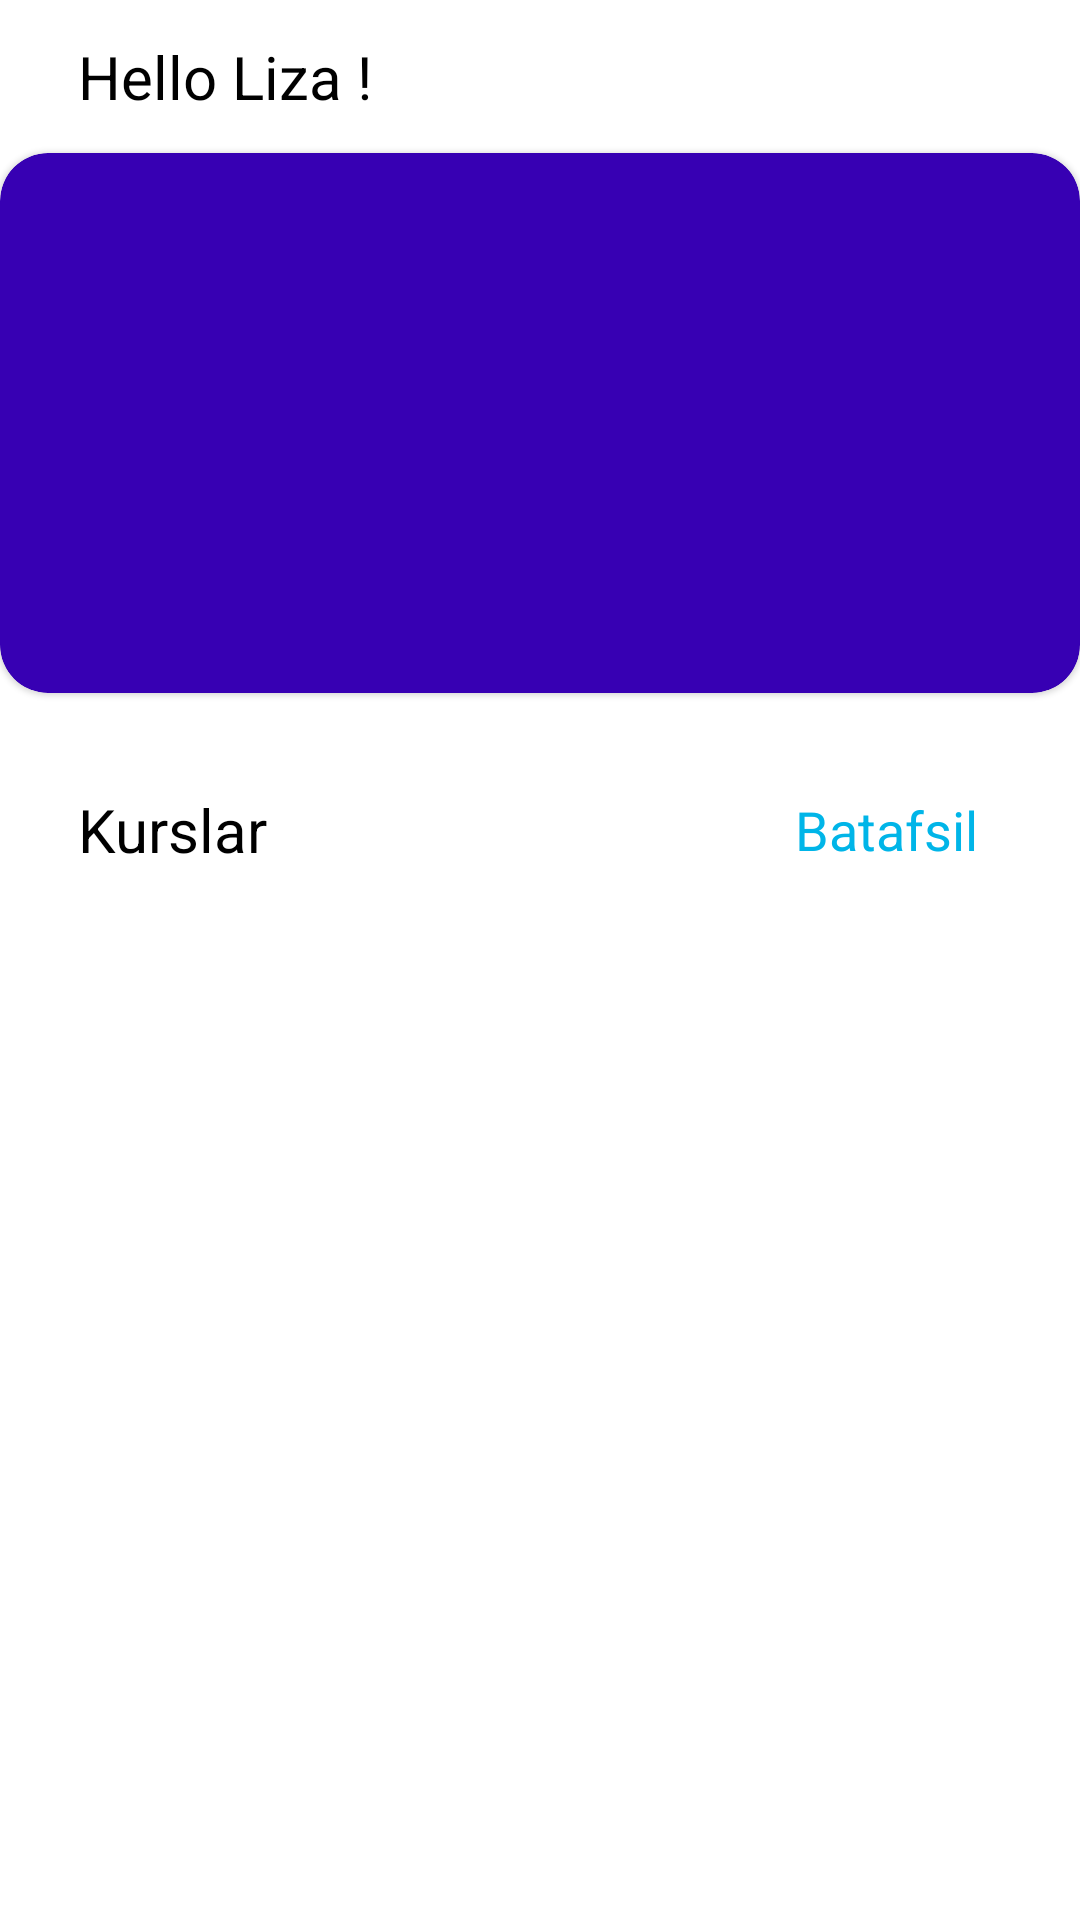

Write the Android layout XML for this screen, with the resource values it uses.
<!-- AndroidManifest.xml: application theme Theme.NewCastle -->
<!-- res/layout/fragment_home.xml -->
<?xml version="1.0" encoding="utf-8"?>
<androidx.constraintlayout.widget.ConstraintLayout xmlns:android="http://schemas.android.com/apk/res/android"
    xmlns:app="http://schemas.android.com/apk/res-auto"
    android:layout_width="match_parent"
    android:layout_height="match_parent"
    xmlns:tools="http://schemas.android.com/tools">

    <TextView
        android:id="@+id/tv_title"
        android:layout_width="wrap_content"
        android:layout_height="wrap_content"
        android:layout_marginStart="26dp"
        android:layout_marginTop="12dp"
        android:text="Hello Liza !"
        android:textAppearance="@style/TextAppearance.AppCompat.Large"
        android:textColor="@color/black"
        android:textSize="20sp"
        app:layout_constraintStart_toStartOf="parent"
        app:layout_constraintTop_toTopOf="parent" />

    <com.google.android.material.card.MaterialCardView
        android:id="@+id/cv_card"
        android:layout_width="match_parent"
        android:layout_height="180dp"
        android:layout_marginTop="12dp"
        app:cardBackgroundColor="@color/purple_700"
        app:cardCornerRadius="16dp"
        app:layout_constraintStart_toStartOf="parent"
        app:layout_constraintTop_toBottomOf="@id/tv_title">

        <androidx.constraintlayout.widget.ConstraintLayout
            android:layout_width="match_parent"
            android:layout_height="wrap_content">


        </androidx.constraintlayout.widget.ConstraintLayout>

    </com.google.android.material.card.MaterialCardView>
    
    <TextView
        android:id="@+id/tv_courses"
        android:layout_width="wrap_content"
        android:layout_height="wrap_content"
        android:text="Kurslar"
        android:textSize="20sp"
        android:textColor="@color/black"
        app:layout_constraintStart_toStartOf="parent"
        app:layout_constraintTop_toBottomOf="@id/cv_card"
        android:layout_marginTop="32dp"
        android:layout_marginStart="26dp"
        />

    <TextView
        android:id="@+id/tv_more"
        android:layout_width="wrap_content"
        android:layout_height="wrap_content"
        android:text="Batafsil"
        android:textSize="18sp"
        android:textColor="#00B5E8"
        app:layout_constraintEnd_toEndOf="parent"
        app:layout_constraintTop_toTopOf="@id/tv_courses"
        app:layout_constraintBottom_toBottomOf="@id/tv_courses"
        android:layout_marginEnd="34dp"
        />

    <androidx.recyclerview.widget.RecyclerView
        android:layout_width="match_parent"
        android:layout_height="0dp"
        tools:listitem="@layout/item_course"
        app:layout_constraintStart_toStartOf="parent"
        app:layout_constraintTop_toBottomOf="@id/tv_courses"
        android:layout_marginTop="6dp"
        app:layout_constraintBottom_toBottomOf="parent"
        />

</androidx.constraintlayout.widget.ConstraintLayout>
<!-- res/layout/item_course.xml (included above) -->
<?xml version="1.0" encoding="utf-8"?>
<com.google.android.material.card.MaterialCardView xmlns:android="http://schemas.android.com/apk/res/android"
    xmlns:app="http://schemas.android.com/apk/res-auto"
    android:layout_width="match_parent"
    android:layout_height="wrap_content"
    android:layout_marginStart="25dp"
    android:layout_marginEnd="25dp"
    app:cardCornerRadius="10dp"
    android:layout_marginTop="8dp"
    android:layout_marginBottom="8dp">

    <androidx.constraintlayout.widget.ConstraintLayout
        android:layout_width="match_parent"
        android:layout_height="wrap_content">

        <com.google.android.material.card.MaterialCardView
            android:id="@+id/cv_image"
            android:layout_width="wrap_content"
            android:layout_height="wrap_content"
            android:layout_marginStart="4dp"
            android:layout_marginTop="4dp"
            android:layout_marginBottom="4dp"
            app:cardCornerRadius="10dp"
            app:layout_constraintStart_toStartOf="parent"
            app:layout_constraintTop_toTopOf="parent"

            >

            <ImageView
                android:id="@+id/iv_1"
                android:layout_width="150dp"
                android:layout_height="145dp"
                android:src="@drawable/img_2"

                />

        </com.google.android.material.card.MaterialCardView>

        <TextView
            android:id="@+id/course_name"
            android:layout_width="wrap_content"
            android:layout_height="wrap_content"
            android:text="Boshlang'ich ingliz tili kursi"
            android:textColor="@color/black"
            android:textSize="15sp"
            app:layout_constraintStart_toEndOf="@id/cv_image"
            app:layout_constraintTop_toTopOf="parent"
            app:layout_constraintEnd_toEndOf="parent"
            android:layout_marginTop="8dp"
            />

        <TextView
            android:id="@+id/course_info"
            android:layout_width="180dp"
            android:layout_height="wrap_content"
            android:text="Below you will find a list of the 16 best free online English course options with additional information  "
            android:textSize="13sp"
            android:textColor="@color/black"
            app:layout_constraintStart_toEndOf="@id/cv_image"
            app:layout_constraintTop_toBottomOf="@id/course_name"
            app:layout_constraintEnd_toEndOf="parent"
            android:layout_margin="8dp"
            />

        <TextView
            android:id="@+id/tv_star"
            android:layout_width="wrap_content"
            android:layout_height="wrap_content"
            android:text="4.6"
            android:textColor="@color/black"
            android:textSize="12sp"
            app:layout_constraintStart_toEndOf="@id/cv_image"
            app:layout_constraintTop_toBottomOf="@id/course_info"
            android:layout_marginTop="16dp"
            android:layout_marginStart="12dp"
            android:layout_marginBottom="8dp"
            app:layout_constraintBottom_toBottomOf="parent"

            />

        <ImageView
            android:id="@+id/iv_star"
            android:layout_width="16dp"
            android:layout_height="16dp"
            android:src="@drawable/star"
            app:layout_constraintStart_toEndOf="@id/tv_star"
            app:layout_constraintTop_toTopOf="@id/tv_star"
            app:layout_constraintBottom_toBottomOf="@id/tv_star"
            android:layout_marginStart="6dp"
            />

        <TextView
            android:layout_width="wrap_content"
            android:layout_height="wrap_content"
            android:text="10.5k Learners"
            android:textSize="12dp"
            app:layout_constraintStart_toEndOf="@id/iv_star"
            app:layout_constraintTop_toTopOf="@id/tv_star"
            app:layout_constraintBottom_toBottomOf="@id/tv_star"
            app:layout_constraintEnd_toEndOf="parent"
            />

    </androidx.constraintlayout.widget.ConstraintLayout>

</com.google.android.material.card.MaterialCardView>
<!-- resources referenced by this layout -->
<resources>
  <!-- drawable star: png bitmap (drawable, 883 bytes) -->
  <style name="Theme.NewCastle" parent="Theme.MaterialComponents.DayNight.NoActionBar">
          
          <item name="colorPrimary">@color/purple_500</item>
          <item name="colorPrimaryVariant">@color/purple_700</item>
          <item name="colorOnPrimary">@color/white</item>
          
          <item name="colorSecondary">@color/teal_200</item>
          <item name="colorSecondaryVariant">@color/teal_700</item>
          <item name="colorOnSecondary">@color/black</item>
          
          <item name="android:statusBarColor">?attr/colorPrimaryVariant</item>
          
      </style>
  <!-- not gathered from this repository: default colours our renderer supplied (Android Studio template values) -->
  <color name="purple_500">#FF6200EE</color>
  <color name="purple_700">#FF3700B3</color>
  <color name="teal_200">#FF03DAC5</color>
  <color name="teal_700">#FF018786</color>
  <color name="black">#FF000000</color>
  <color name="white">#FFFFFFFF</color>
</resources>
